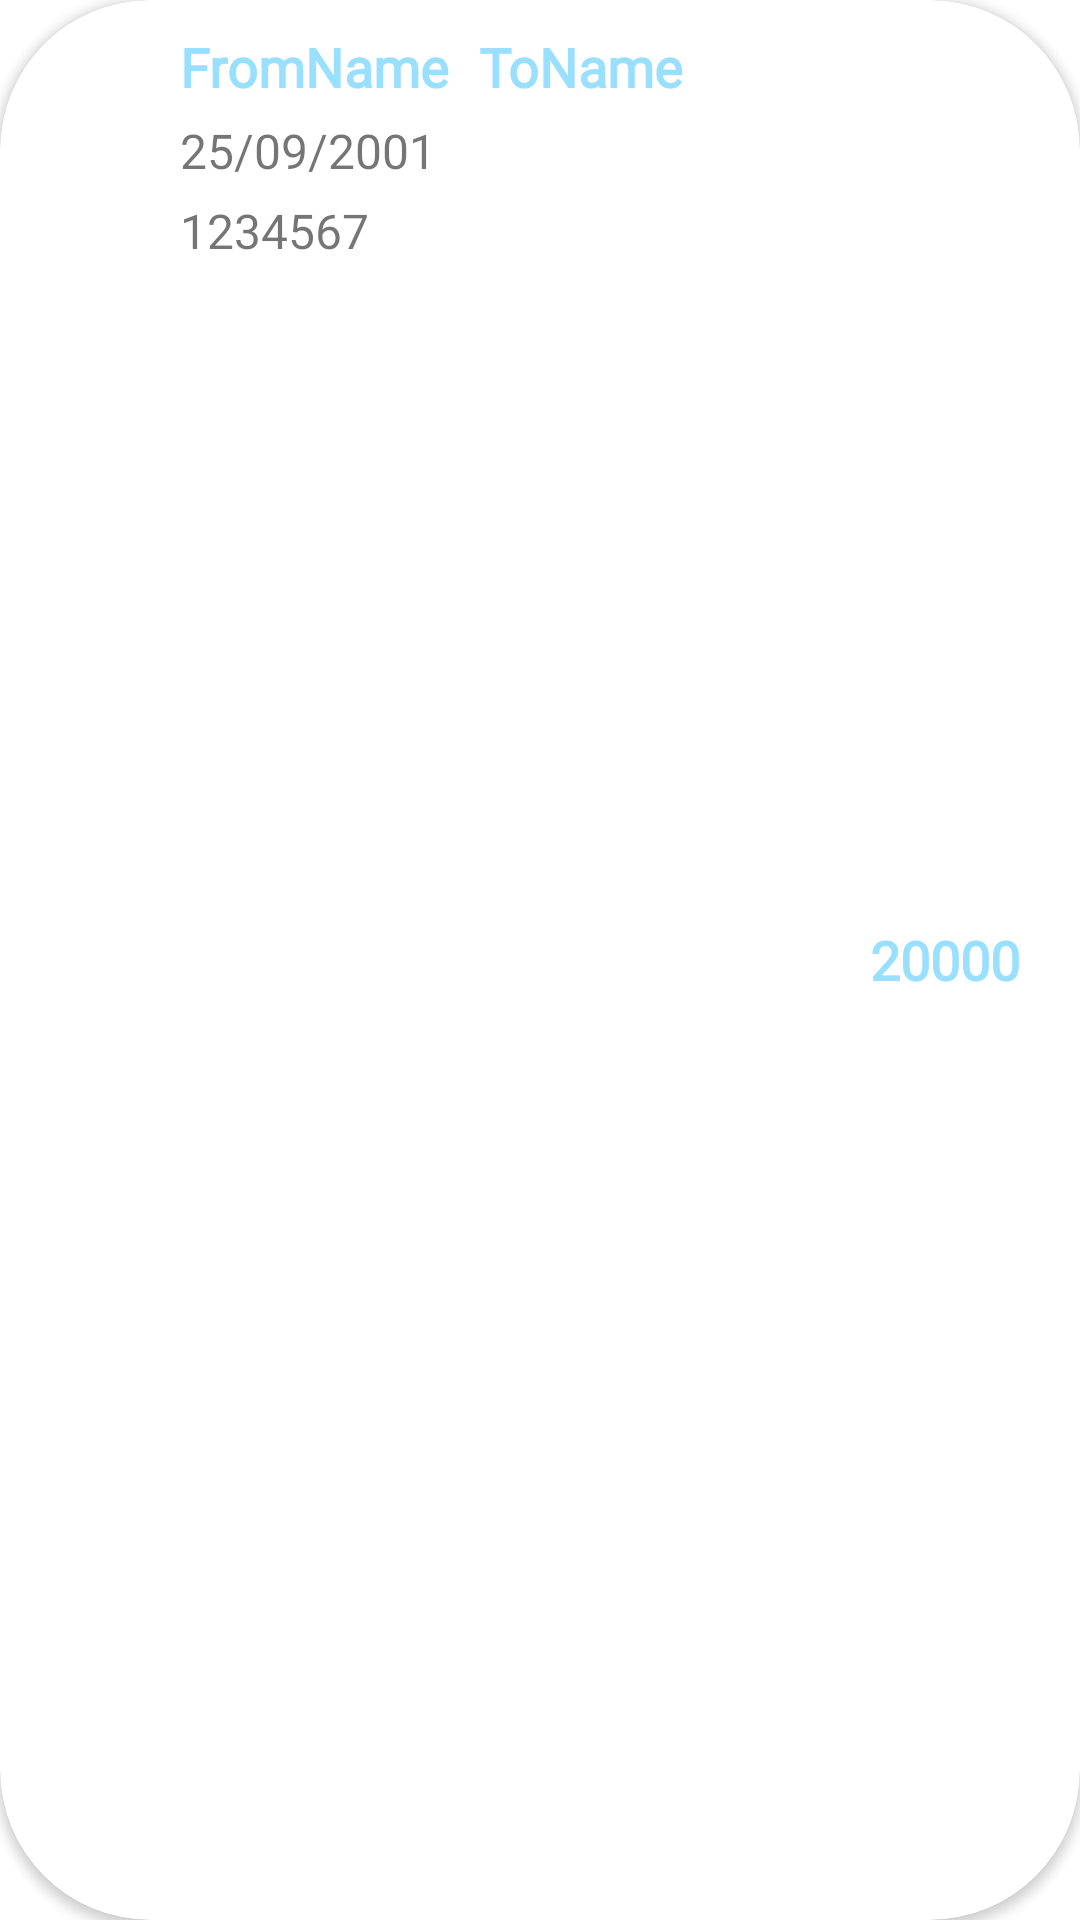

Write the Android layout XML for this screen, with the resource values it uses.
<!-- AndroidManifest.xml: application theme Theme.BasicBankingApp -->
<!-- res/layout/transactions_sample.xml -->
<?xml version="1.0" encoding="utf-8"?>
<androidx.cardview.widget.CardView
    xmlns:android="http://schemas.android.com/apk/res/android"
    xmlns:app="http://schemas.android.com/apk/res-auto"
    android:layout_width="match_parent"
    android:layout_height="wrap_content"
    app:cardCornerRadius="50dp"
    app:cardElevation="2dp"
    android:layout_marginBottom="5dp">

    <RelativeLayout
        android:layout_width="match_parent"
        android:layout_height="match_parent"
        android:padding="5dp"
        android:elevation="10dp">

        <ImageView
            android:id="@+id/statusImage"
            android:layout_width="30dp"
            android:layout_height="30dp"
            android:layout_centerVertical="true"
            android:padding="5dp"
            android:layout_marginLeft="10dp"
            android:layout_marginStart="10dp" />

        <TextView
            android:id="@+id/fromUser"
            android:layout_width="wrap_content"
            android:layout_height="wrap_content"
            android:layout_marginLeft="15dp"
            android:layout_marginTop="5dp"
            android:layout_toRightOf="@id/statusImage"
            android:fontFamily="@font/roboto"
            android:text="@string/fromuser"
            android:textColor="@color/customer_text_color"
            android:textSize="18sp"
            android:textStyle="bold"
            android:layout_toEndOf="@id/statusImage"
            android:layout_marginStart="15dp" />

        <ImageView
            android:id="@+id/arrow"
            android:layout_width="wrap_content"
            android:layout_height="wrap_content"
            android:layout_gravity="center_vertical|center_horizontal"
            android:layout_marginHorizontal="5dp"
            android:layout_marginTop="5dp"
            android:layout_toRightOf="@id/fromUser"
            android:src="@drawable/ic_from_to"
            android:layout_toEndOf="@id/fromUser" />

        <TextView
            android:id="@+id/toUser"
            android:layout_width="wrap_content"
            android:layout_height="wrap_content"
            android:layout_marginTop="5dp"
            android:layout_toRightOf="@id/arrow"
            android:fontFamily="@font/roboto"
            android:text="@string/touser"
            android:textColor="@color/customer_text_color"
            android:textSize="18sp"
            android:textStyle="bold"
            android:layout_toEndOf="@id/arrow" />

        <TextView
            android:id="@+id/dateOfTransaction"
            android:layout_width="wrap_content"
            android:layout_height="wrap_content"
            android:text="@string/dateOfTransaction"
            android:textSize="16sp"
            android:layout_below="@id/fromUser"
            android:fontFamily="@font/roboto"
            android:layout_toRightOf="@id/statusImage"
            android:layout_marginLeft="15dp"
            android:layout_marginTop="5dp"
            android:layout_toEndOf="@id/statusImage"
            android:layout_marginStart="15dp" />

        <TextView
            android:id="@+id/transactAmount"
            android:layout_width="wrap_content"
            android:layout_height="wrap_content"
            android:text="@string/transactAmount"
            android:textSize="18sp"
            android:textStyle="bold"
            android:textColor="@color/customer_text_color"
            android:layout_alignParentRight="true"
            android:fontFamily="@font/roboto"
            android:layout_centerVertical="true"
            android:layout_marginBottom="10dp"
            android:layout_marginRight="15dp"
            android:layout_alignParentEnd="true"
            android:layout_marginEnd="15dp" />

        <TextView
            android:id="@+id/transactionID"
            android:layout_width="wrap_content"
            android:layout_height="wrap_content"
            android:layout_below="@id/dateOfTransaction"
            android:text="@string/tID"
            android:textSize="16sp"
            android:layout_marginTop="5dp"
            android:layout_marginRight="10dp"
            android:fontFamily="@font/roboto"
            android:layout_toRightOf="@id/statusImage"
            android:layout_marginLeft="15dp"
            android:layout_marginEnd="10dp"
            android:layout_toEndOf="@id/statusImage"
            android:layout_marginStart="15dp" />


    </RelativeLayout>
</androidx.cardview.widget.CardView>
<!-- resources referenced by this layout -->
<resources>
  <color name="customer_text_color">#99DFFF</color>
  <string name="dateOfTransaction">25/09/2001</string>
  <string name="fromuser">FromName</string>
  <string name="tID">1234567</string>
  <string name="touser">ToName</string>
  <string name="transactAmount">20000</string>
  <style name="Theme.BasicBankingApp" parent="Theme.MaterialComponents.DayNight.NoActionBar">
          
          <item name="colorPrimary">@color/theme</item>
          <item name="colorPrimaryVariant">@color/purple_700</item>
          <item name="colorOnPrimary">@color/white</item>
          
          <item name="colorSecondary">@color/teal_200</item>
          <item name="colorSecondaryVariant">@color/teal_700</item>
          <item name="colorOnSecondary">@color/black</item>
          
          <item name="android:statusBarColor" tools:targetApi="l">?attr/colorPrimaryVariant</item>
          <item name="android:fitsSystemWindows">true</item>
          <item name="android:windowTranslucentStatus">true</item>
          <item name="android:windowTranslucentNavigation">true</item>
          
      </style>
  <color name="theme">#FA8072</color>
  <color name="purple_700">#FF3700B3</color>
  <color name="white">#FFFFFFFF</color>
  <color name="teal_200">#FF03DAC5</color>
  <color name="teal_700">#FF018786</color>
  <color name="black">#FF000000</color>
</resources>
